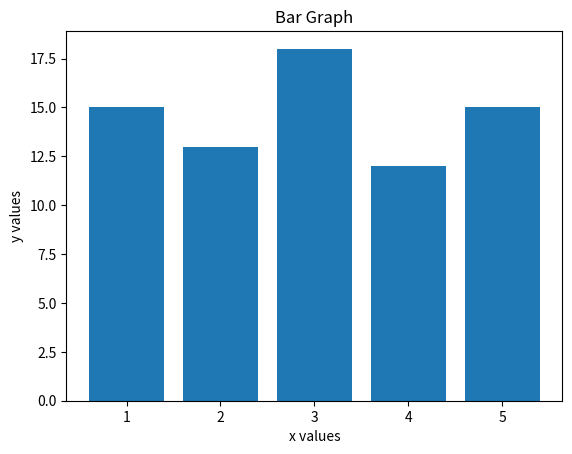

Generate this figure with matplotlib:
# VERTICAL BAR CHART
import matplotlib.pyplot as plt

x = [1,2,3,4,5]
y = [15, 13, 18, 12, 15]

plt.bar(x, y)
plt.xlabel("x values")
plt.ylabel("y values")

plt.title("Bar Graph")
plt.show()
